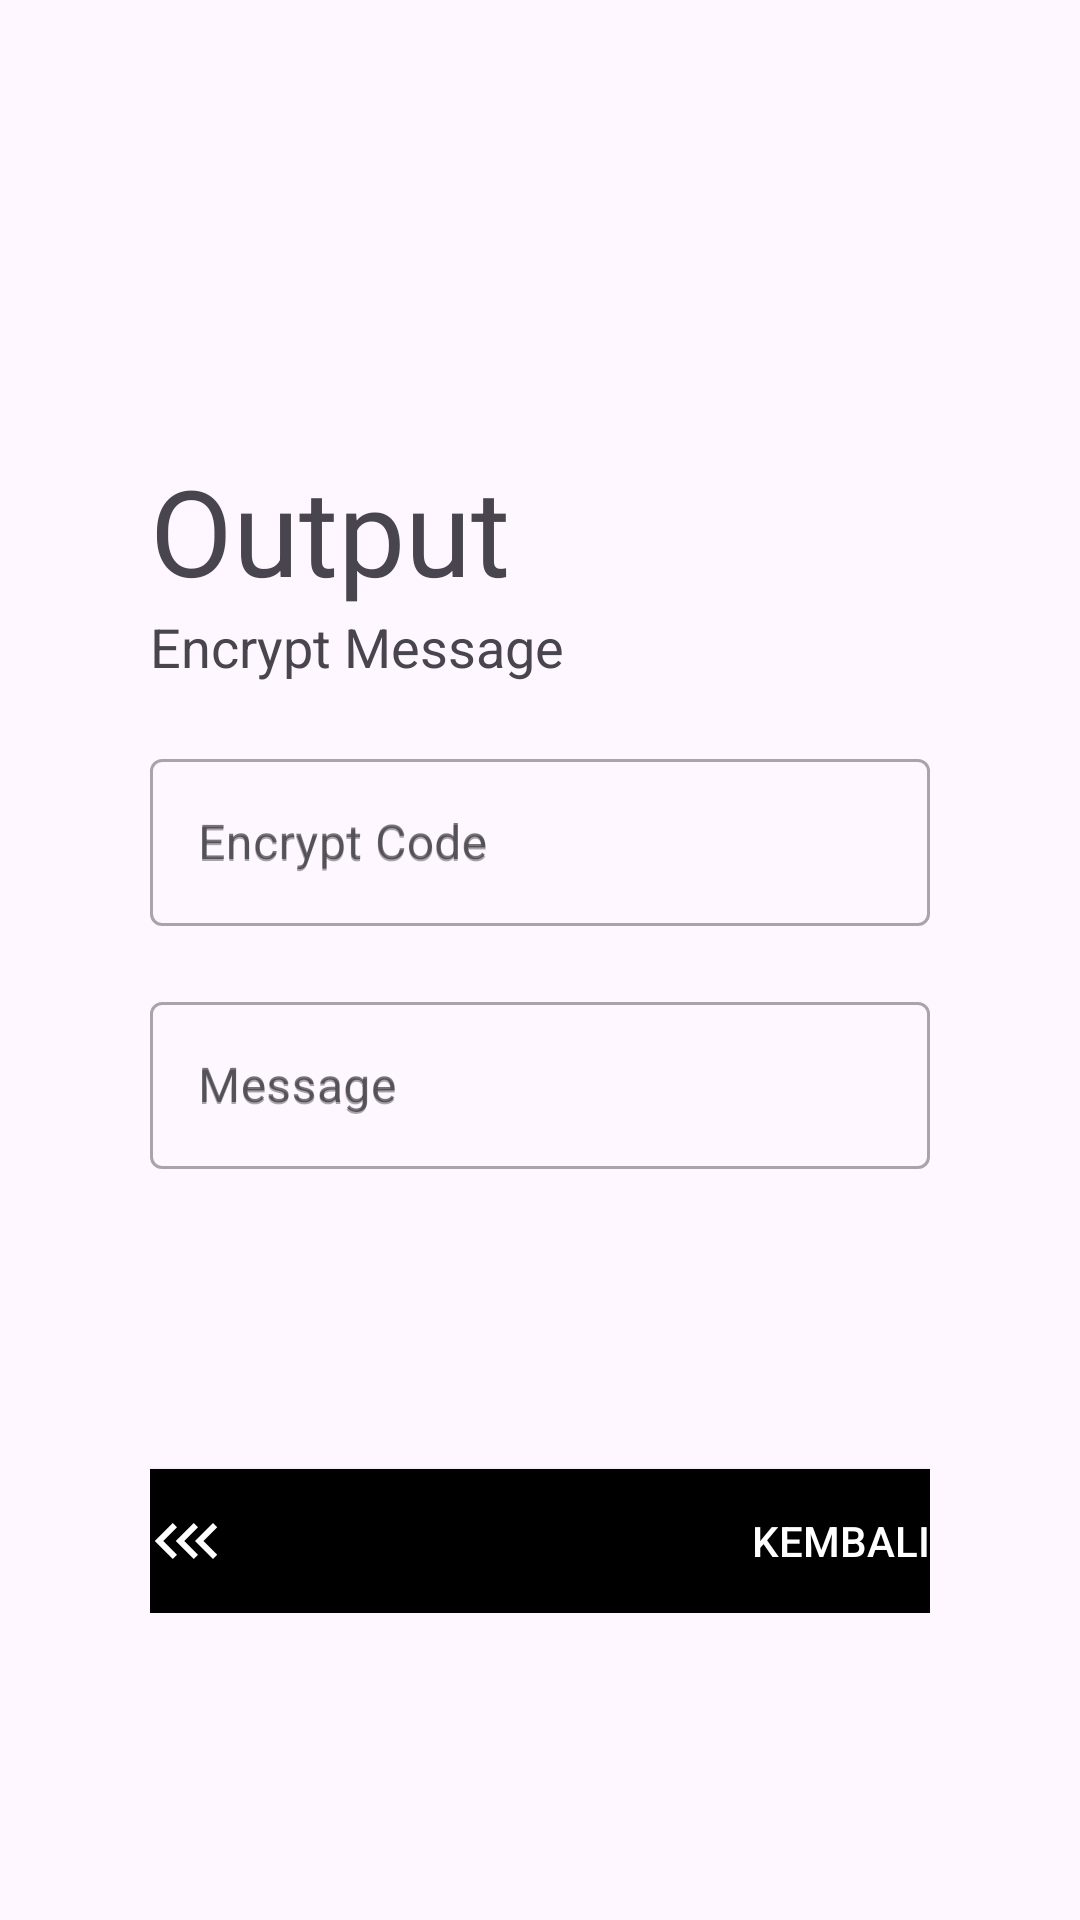

Produce the Android XML layout that renders to this screen, including the resource entries it uses.
<!-- AndroidManifest.xml: application theme Theme.Cryptography -->
<!-- res/layout/activity_output.xml -->
<?xml version="1.0" encoding="utf-8"?>
<LinearLayout xmlns:android="http://schemas.android.com/apk/res/android"
    xmlns:tools="http://schemas.android.com/tools"
    android:layout_gravity="center_vertical"
    android:orientation="vertical"
    android:layout_width="match_parent"
    android:layout_height="match_parent"
    android:padding="50dp">

    <TextView
        android:layout_width="wrap_content"
        android:layout_height="wrap_content"
        android:text="Output"
        android:textSize="40sp"
        android:layout_marginTop="100dp">
    </TextView>

    <TextView
        android:layout_width="wrap_content"
        android:layout_height="wrap_content"
        android:text="@string/encrypt_message_text"
        android:textSize="18sp">
    </TextView>

    <LinearLayout
        android:layout_width="match_parent"
        android:layout_height="wrap_content"
        android:layout_marginTop="20dp"
        android:layout_marginBottom="20dp"
        android:orientation="vertical">

        <com.google.android.material.textfield.TextInputLayout
            android:layout_width="match_parent"
            android:layout_height="wrap_content"
            android:hint="@string/encrypt_code_text"
            style="@style/Widget.MaterialComponents.TextInputLayout.OutlinedBox">

            <com.google.android.material.textfield.TextInputEditText
                android:id="@+id/encryptCode"
                android:layout_width="match_parent"
                android:layout_height="wrap_content"
                android:drawableEnd="@drawable/baseline_library_books_24"
                android:hint="@string/encrypt_code_text"
                android:focusable="false"
                android:clickable="true"
                android:cursorVisible="false"
                android:inputType="none"
                tools:ignore="VisualLintTextFieldSize" />

        </com.google.android.material.textfield.TextInputLayout>

        <com.google.android.material.textfield.TextInputLayout
            android:layout_width="match_parent"
            android:layout_height="wrap_content"
            android:layout_marginTop="20dp"
            android:hint="@string/message_text"
            style="@style/Widget.MaterialComponents.TextInputLayout.OutlinedBox">

            <com.google.android.material.textfield.TextInputEditText
                android:id="@+id/message"
                android:layout_width="match_parent"
                android:layout_height="wrap_content"
                android:hint="@string/message_text"
                android:drawableEnd="@drawable/baseline_library_books_24"
                android:focusable="false"
                android:clickable="true"
                android:cursorVisible="false"
                android:inputType="none"
                tools:ignore="VisualLintTextFieldSize" />

        </com.google.android.material.textfield.TextInputLayout>

        <Button
            android:id="@+id/buttonHome"
            android:layout_width="match_parent"
            android:layout_height="wrap_content"
            android:layout_marginTop="100dp"
            android:background="#000"
            android:text="Kembali"
            android:drawableStart="@drawable/baseline_keyboard_double_arrow_left_24"
            android:gravity="end|center"
            android:textColor="#fff" />
    </LinearLayout>
</LinearLayout>
<!-- resources referenced by this layout -->
<resources>
  <!-- drawable baseline_keyboard_double_arrow_left_24 (drawable) -->
  <vector xmlns:android="http://schemas.android.com/apk/res/android" android:height="24dp" android:tint="#ffffff" android:viewportHeight="24" android:viewportWidth="24" android:width="24dp">
        
      <path android:fillColor="@android:color/white" android:pathData="M7.59,18l1.41,-1.41l-4.58,-4.59l4.58,-4.59l-1.41,-1.41l-6,6z"/>
      <path android:fillColor="@android:color/white" android:pathData="M14.59,18l1.41,-1.41l-4.58,-4.59l4.58,-4.59l-1.41,-1.41l-6,6z"/>
      <path android:fillColor="@android:color/white" android:pathData="M21,18l1.41,-1.41l-4.58,-4.59l4.58,-4.59l-1.41,-1.41l-6,6z"/>
      
  </vector>
  <string name="encrypt_code_text">Encrypt Code</string>
  <string name="encrypt_message_text">Encrypt Message</string>
  <string name="message_text">Message</string>
  <style name="Theme.Cryptography" parent="Theme.MaterialComponents.DayNight.DarkActionBar">
          
          <item name="colorPrimary">@color/purple_500</item>
          <item name="colorPrimaryVariant">@color/purple_700</item>
          <item name="colorOnPrimary">@color/white</item>
          
          <item name="colorSecondary">@color/teal_200</item>
          <item name="colorSecondaryVariant">@color/teal_700</item>
          <item name="colorOnSecondary">@color/black</item>
          
          <item name="android:statusBarColor">?attr/colorPrimaryVariant</item>
          
      </style>
  <!-- not gathered from this repository: default colours our renderer supplied (Android Studio template values) -->
  <color name="purple_500">#FF6200EE</color>
  <color name="purple_700">#FF3700B3</color>
  <color name="teal_200">#FF03DAC5</color>
  <color name="teal_700">#FF018786</color>
  <color name="black">#FF000000</color>
  <color name="white">#FFFFFFFF</color>
</resources>
